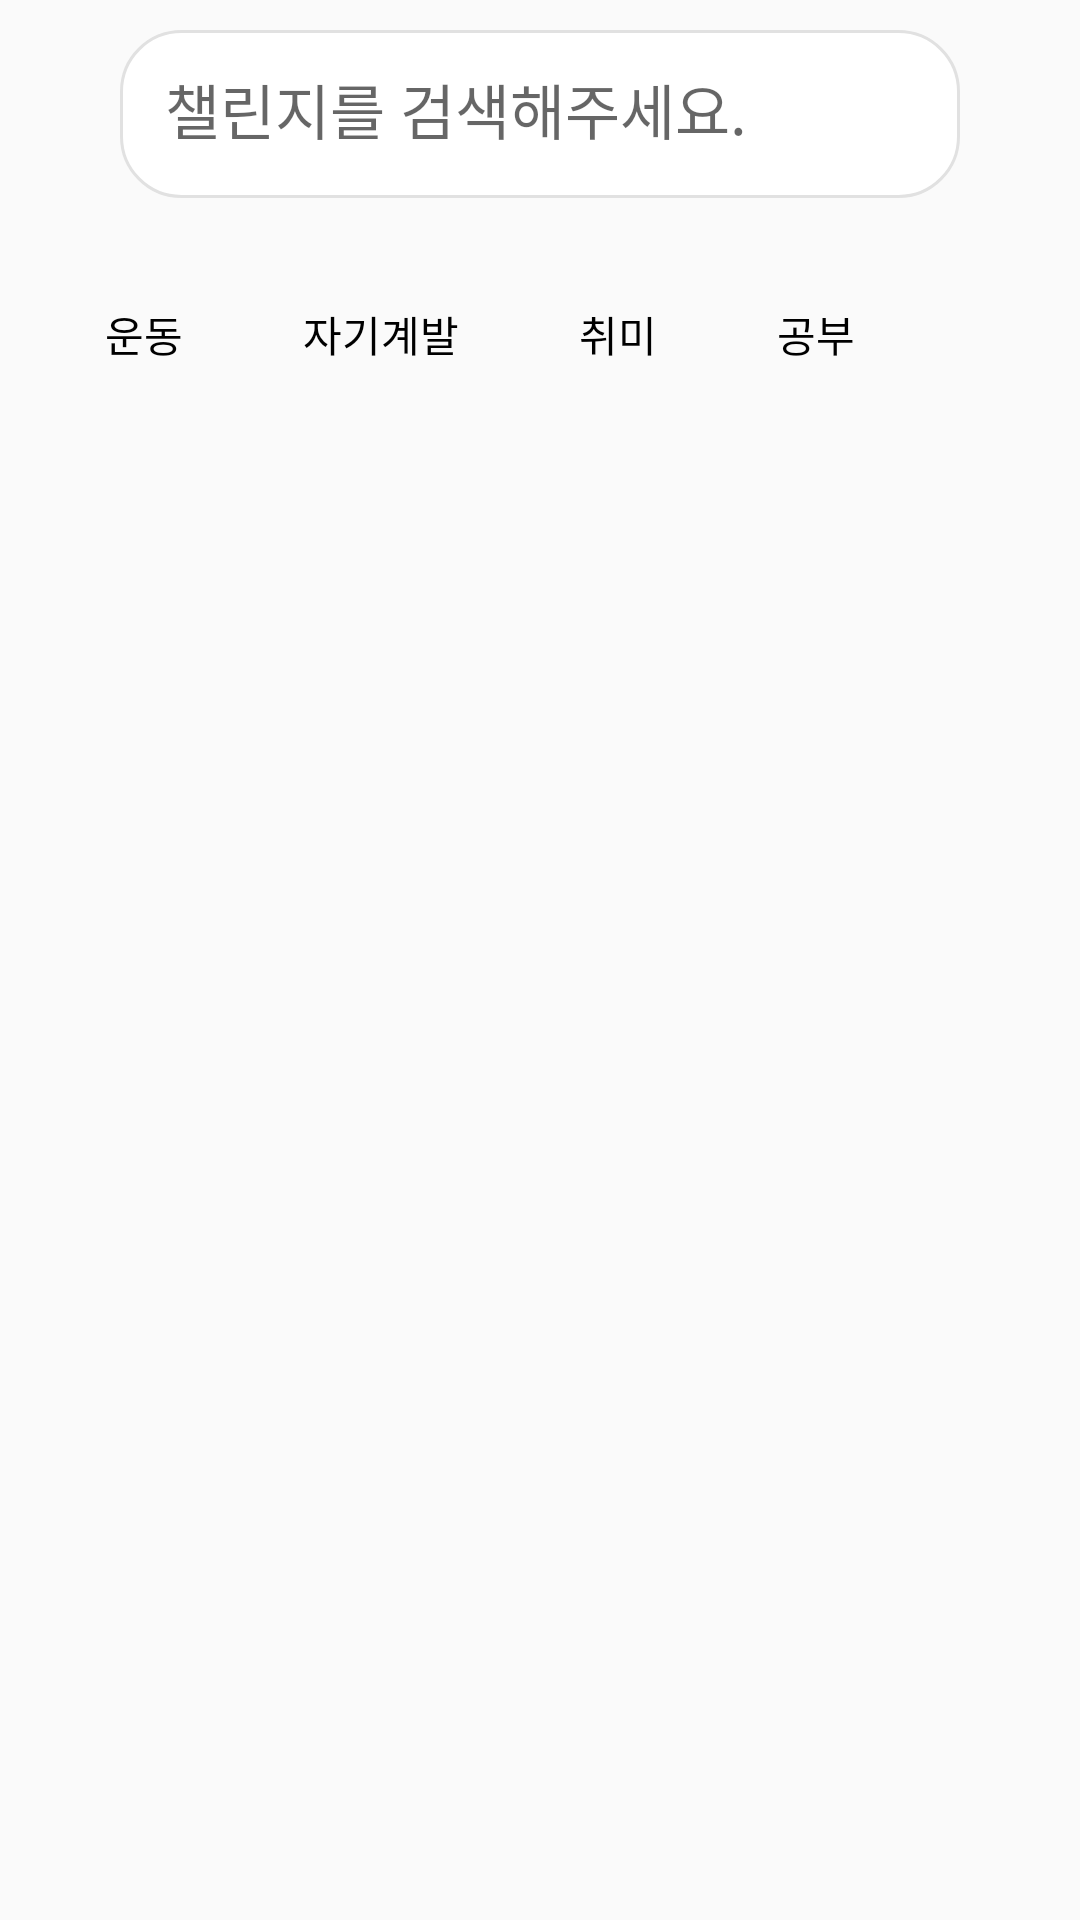

Here is an Android app screen rendered from its layout file. Give the layout XML and the strings, colors and styles it references.
<!-- AndroidManifest.xml: application theme Theme.ChallengeOnAirAndroid -->
<!-- res/layout/activity_search.xml -->
<?xml version="1.0" encoding="utf-8"?>
<layout
    xmlns:android="http://schemas.android.com/apk/res/android"
    xmlns:app="http://schemas.android.com/apk/res-auto"
    xmlns:tools="http://schemas.android.com/tools">

    <androidx.constraintlayout.widget.ConstraintLayout
        android:layout_width="match_parent"
        android:layout_height="match_parent">

        <androidx.appcompat.widget.Toolbar
            android:id="@+id/toolBar"
            android:layout_width="match_parent"
            android:layout_height="56dp"
            android:layout_marginVertical="10dp"
            app:layout_constraintStart_toStartOf="parent"
            app:layout_constraintEnd_toEndOf="parent"
            app:layout_constraintTop_toTopOf="parent">

            <ImageButton
                android:id="@+id/btnBack"
                android:layout_width="wrap_content"
                android:layout_height="wrap_content"
                android:src="@drawable/ic_backward"
                android:background="@android:color/transparent"
                android:layout_gravity="start"
                android:contentDescription="@string/backward" />

            <EditText
                android:id="@+id/etSearch"
                android:layout_width="match_parent"
                android:layout_height="match_parent"
                android:layout_gravity="center"
                android:padding="15dp"
                android:layout_marginHorizontal="40dp"
                android:hint="챌린지를 검색해주세요."
                android:background="@drawable/back_search_bar"
                android:drawableEnd="@drawable/ic_close"
                android:textSize="20sp"
                android:textColor="@color/black" />

        </androidx.appcompat.widget.Toolbar>

        <RadioGroup
            android:id="@+id/rgChallengeCategory"
            android:layout_width="match_parent"
            android:layout_height="wrap_content"
            android:layout_marginHorizontal="10dp"
            android:layout_marginTop="20dp"
            app:layout_constraintTop_toBottomOf="@+id/toolBar"
            app:layout_constraintStart_toStartOf="parent"
            app:layout_constraintEnd_toEndOf="parent"
            android:orientation="horizontal">

            <RadioButton
                android:id="@+id/rbExercise"
                android:layout_width="wrap_content"
                android:layout_height="match_parent"
                android:layout_marginLeft="10dp"
                android:padding="15dp"
                android:text="@string/category_exercise"
                android:checked="true"
                android:button="@null"
                android:background="@drawable/create_challenge_radio_button" />

            <RadioButton
                android:id="@+id/rbDevelopment"
                android:layout_width="wrap_content"
                android:layout_height="match_parent"
                android:layout_marginLeft="10dp"
                android:padding="15dp"
                android:text="@string/category_development"
                android:button="@null"
                android:background="@drawable/create_challenge_radio_button" />

            <RadioButton
                android:id="@+id/rbHobby"
                android:layout_width="wrap_content"
                android:layout_height="match_parent"
                android:layout_marginLeft="10dp"
                android:padding="15dp"
                android:text="@string/category_hobby"
                android:button="@null"
                android:background="@drawable/create_challenge_radio_button" />

            <RadioButton
                android:id="@+id/rbStudy"
                android:layout_width="wrap_content"
                android:layout_height="match_parent"
                android:layout_marginLeft="10dp"
                android:padding="15dp"
                android:text="@string/category_study"
                android:button="@null"
                android:background="@drawable/create_challenge_radio_button" />

        </RadioGroup>

        <androidx.recyclerview.widget.RecyclerView
            android:layout_marginTop="10dp"
            android:id="@+id/rvSearchResult"
            android:layout_width="match_parent"
            android:layout_height="0dp"
            app:layout_constraintTop_toBottomOf="@id/rgChallengeCategory"
            tools:listitem="@layout/item_category_challenge"
            android:layout_weight="1" />

    </androidx.constraintlayout.widget.ConstraintLayout>

</layout>
<!-- res/layout/item_category_challenge.xml (included above) -->
<?xml version="1.0" encoding="utf-8"?>
<layout
    xmlns:android="http://schemas.android.com/apk/res/android"
    xmlns:app="http://schemas.android.com/apk/res-auto"
    xmlns:tools="http://schemas.android.com/tools">

    <data>
        <variable
            name="challenge"
            type="com.okaka.challengeonairandroid.viewmodel.HomeViewModel" />
    </data>

    <androidx.constraintlayout.widget.ConstraintLayout
        android:layout_width="match_parent"
        android:padding="16dp"
        android:layout_height="wrap_content">

        <androidx.cardview.widget.CardView
            android:id="@+id/cvChallengeCover"
            android:layout_width="83dp"
            android:layout_height="83dp"
            app:cardCornerRadius="16dp"
            app:cardElevation="0dp"
            android:clipChildren="true"
            android:clipToPadding="true"
            app:layout_constraintBottom_toBottomOf="parent"
            app:layout_constraintStart_toStartOf="parent"
            app:layout_constraintTop_toTopOf="parent">

            <ImageView
                android:id="@+id/ivChallengeCover"
                android:layout_width="match_parent"
                android:layout_height="match_parent"
                android:scaleType="centerCrop"
                android:src="@drawable/sample_exercise"
                android:contentDescription="@string/challenge_image_description" />
        </androidx.cardview.widget.CardView>

        <TextView
            android:id="@+id/tvDate"
            android:layout_width="wrap_content"
            android:layout_height="wrap_content"
            android:text="@string/example_challenge_date"
            android:textColor="@color/text_white_gray"
            android:textSize="10sp"
            android:layout_marginStart="8dp"
            app:layout_constraintStart_toEndOf="@+id/cvChallengeCover"
            app:layout_constraintTop_toTopOf="parent" />

        <TextView
            android:layout_width="wrap_content"
            android:layout_height="wrap_content"
            android:id="@+id/tvStartTime"
            android:text="@string/example_start_time"
            android:textColor="@color/text_white_gray"
            android:textSize="10sp"
            android:layout_marginStart="4dp"
            app:layout_constraintStart_toEndOf="@+id/tvDate"
            app:layout_constraintTop_toTopOf="parent" />

        <TextView
            android:layout_width="wrap_content"
            android:layout_height="wrap_content"
            android:id="@+id/tvTime"
            android:text="@string/text_tlide"
            android:textColor="@color/text_white_gray"
            android:textSize="10sp"
            android:layout_marginStart="1dp"
            app:layout_constraintStart_toEndOf="@+id/tvStartTime"
            app:layout_constraintTop_toTopOf="parent" />

        <TextView
            android:layout_width="wrap_content"
            android:layout_height="wrap_content"
            android:id="@+id/tvEndTime"
            android:text="@string/example_end_time"
            android:textColor="@color/text_white_gray"
            android:textSize="10sp"
            android:layout_marginStart="1dp"
            app:layout_constraintStart_toEndOf="@+id/tvTime"
            app:layout_constraintTop_toTopOf="parent" />

        <TextView
            android:id="@+id/tvChallengeName"
            android:layout_width="wrap_content"
            android:layout_height="wrap_content"
            android:text="@string/challenge_name"
            android:textColor="@color/black"
            android:layout_marginStart="8dp"
            android:layout_marginTop="2dp"
            android:textSize="11sp"
            android:textStyle="bold"
            app:layout_constraintStart_toEndOf="@+id/cvChallengeCover"
            app:layout_constraintTop_toBottomOf="@+id/tvDate" />

        <TextView
            android:id="@+id/tvCategory"
            android:layout_width="wrap_content"
            android:layout_height="wrap_content"
            android:text="@string/exercise_example"
            android:textColor="@color/text_gray"
            android:layout_marginStart="8dp"
            android:textSize="10sp"
            app:layout_constraintStart_toEndOf="@+id/cvChallengeCover"
            app:layout_constraintTop_toBottomOf="@+id/tvChallengeName" />

        <LinearLayout
            android:id="@+id/iconContainer"
            android:layout_width="wrap_content"
            android:layout_height="wrap_content"
            app:layout_constraintStart_toEndOf="@+id/cvChallengeCover"
            app:layout_constraintTop_toBottomOf="@+id/tvCategory"
            android:layout_marginStart="8dp"
            android:layout_marginTop="8dp"
            android:gravity="center_vertical"
            android:orientation="horizontal">

            <TextView
                android:id="@+id/tvCurrentNum"
                android:layout_width="wrap_content"
                android:layout_height="wrap_content"
                android:text="@string/current_num"
                android:textColor="@color/main_red"
                android:textSize="8sp" />

            <TextView
                android:id="@+id/tvPeople"
                android:layout_width="wrap_content"
                android:layout_height="wrap_content"
                android:text="@string/reservation_people"
                android:textColor="@color/main_red"
                android:textSize="8sp" />

        </LinearLayout>
    </androidx.constraintlayout.widget.ConstraintLayout>
</layout>
<!-- resources referenced by this layout -->
<resources>
  <color name="black">#FF000000</color>
  <color name="main_red">#FF3B30</color>
  <color name="text_gray">#5D5D5D</color>
  <color name="text_white_gray">#9E9E9E</color>
  <!-- drawable back_search_bar (drawable) -->
  <?xml version="1.0" encoding="utf-8"?>
  <shape xmlns:android="http://schemas.android.com/apk/res/android">
      <solid android:color="#FFFFFF" />
  
      <corners android:radius="20dp" />
  
      <padding
          android:left="12dp"
          android:right="12dp"
          android:top="8dp"
          android:bottom="8dp" />
  
      <stroke
          android:width="1dp"
          android:color="#E1E1E1" />
  </shape>
  <string name="category_development">자기계발</string>
  <string name="category_exercise">운동</string>
  <string name="category_hobby">취미</string>
  <string name="category_study">공부</string>
  <string name="challenge_image_description">챌린지 이미지</string>
  <string name="challenge_name">3대 500을 위하여</string>
  <string name="current_num">3</string>
  <string name="example_challenge_date">2024-10-12</string>
  <string name="example_end_time">15:00</string>
  <string name="example_start_time">14:00</string>
  <string name="exercise_example">운동 · 헬스</string>
  <string name="reservation_people">명 예약중</string>
  <string name="text_tlide"> ~ </string>
  <style name="Theme.ChallengeOnAirAndroid" parent="Theme.AppCompat.Light.NoActionBar">
          <item name="android:statusBarColor">@android:color/transparent</item>
          <item name="android:windowLightStatusBar">true</item>
      </style>
</resources>
